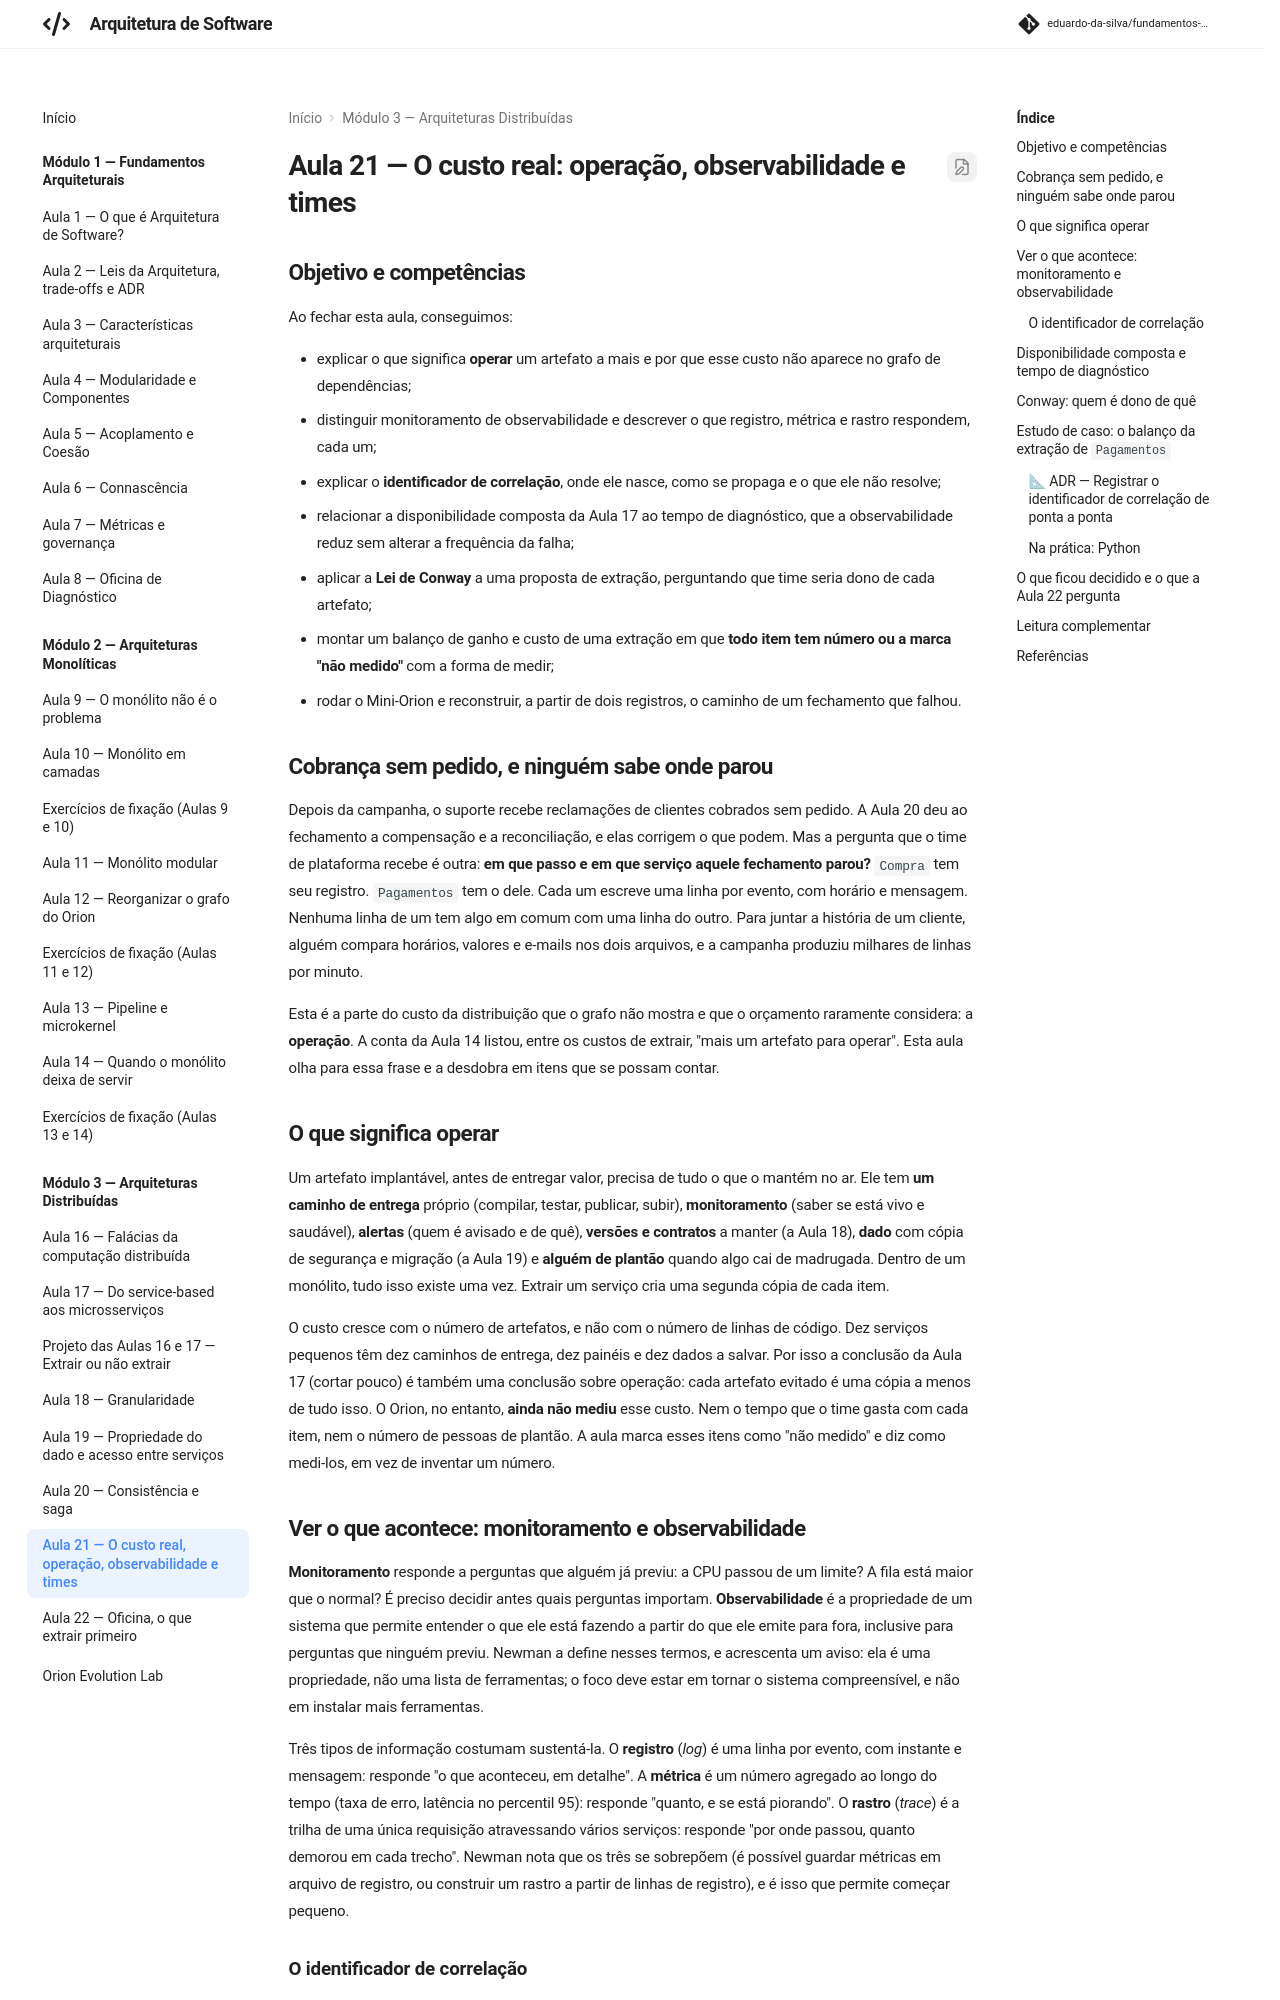

repository: eduardo-da-silva/fundamentos-arquitetura · page: modulo3/aula21-custo-real-operacao-e-times/index.html · generator: mkdocs

# Aula 21 — O custo real: operação, observabilidade e times

## Objetivo e competências

Ao fechar esta aula, conseguimos:

- explicar o que significa **operar** um artefato a mais e por que esse custo não aparece no grafo de dependências;
- distinguir monitoramento de observabilidade e descrever o que registro, métrica e rastro respondem, cada um;
- explicar o **identificador de correlação**, onde ele nasce, como se propaga e o que ele não resolve;
- relacionar a disponibilidade composta da Aula 17 ao tempo de diagnóstico, que a observabilidade reduz sem alterar a frequência da falha;
- aplicar a **Lei de Conway** a uma proposta de extração, perguntando que time seria dono de cada artefato;
- montar um balanço de ganho e custo de uma extração em que **todo item tem número ou a marca "não medido"** com a forma de medir;
- rodar o Mini-Orion e reconstruir, a partir de dois registros, o caminho de um fechamento que falhou.

## Cobrança sem pedido, e ninguém sabe onde parou

Depois da campanha, o suporte recebe reclamações de clientes cobrados sem pedido. A Aula 20 deu ao fechamento a compensação e a reconciliação, e elas corrigem o que podem. Mas a pergunta que o time de plataforma recebe é outra: **em que passo e em que serviço aquele fechamento parou?** `Compra` tem seu registro. `Pagamentos` tem o dele. Cada um escreve uma linha por evento, com horário e mensagem. Nenhuma linha de um tem algo em comum com uma linha do outro. Para juntar a história de um cliente, alguém compara horários, valores e e-mails nos dois arquivos, e a campanha produziu milhares de linhas por minuto.

Esta é a parte do custo da distribuição que o grafo não mostra e que o orçamento raramente considera: a **operação**. A conta da Aula 14 listou, entre os custos de extrair, "mais um artefato para operar". Esta aula olha para essa frase e a desdobra em itens que se possam contar.

## O que significa operar

Um artefato implantável, antes de entregar valor, precisa de tudo o que o mantém no ar. Ele tem **um caminho de entrega** próprio (compilar, testar, publicar, subir), **monitoramento** (saber se está vivo e saudável), **alertas** (quem é avisado e de quê), **versões e contratos** a manter (a Aula 18), **dado** com cópia de segurança e migração (a Aula 19) e **alguém de plantão** quando algo cai de madrugada. Dentro de um monólito, tudo isso existe uma vez. Extrair um serviço cria uma segunda cópia de cada item.

O custo cresce com o número de artefatos, e não com o número de linhas de código. Dez serviços pequenos têm dez caminhos de entrega, dez painéis e dez dados a salvar. Por isso a conclusão da Aula 17 (cortar pouco) é também uma conclusão sobre operação: cada artefato evitado é uma cópia a menos de tudo isso. O Orion, no entanto, **ainda não mediu** esse custo. Nem o tempo que o time gasta com cada item, nem o número de pessoas de plantão. A aula marca esses itens como "não medido" e diz como medi-los, em vez de inventar um número.

## Ver o que acontece: monitoramento e observabilidade

**Monitoramento** responde a perguntas que alguém já previu: a CPU passou de um limite? A fila está maior que o normal? É preciso decidir antes quais perguntas importam. **Observabilidade** é a propriedade de um sistema que permite entender o que ele está fazendo a partir do que ele emite para fora, inclusive para perguntas que ninguém previu. Newman a define nesses termos, e acrescenta um aviso: ela é uma propriedade, não uma lista de ferramentas; o foco deve estar em tornar o sistema compreensível, e não em instalar mais ferramentas.

Três tipos de informação costumam sustentá-la. O **registro** (*log*) é uma linha por evento, com instante e mensagem: responde "o que aconteceu, em detalhe". A **métrica** é um número agregado ao longo do tempo (taxa de erro, latência no percentil 95): responde "quanto, e se está piorando". O **rastro** (*trace*) é a trilha de uma única requisição atravessando vários serviços: responde "por onde passou, quanto demorou em cada trecho". Newman nota que os três se sobrepõem (é possível guardar métricas em arquivo de registro, ou construir um rastro a partir de linhas de registro), e é isso que permite começar pequeno.
